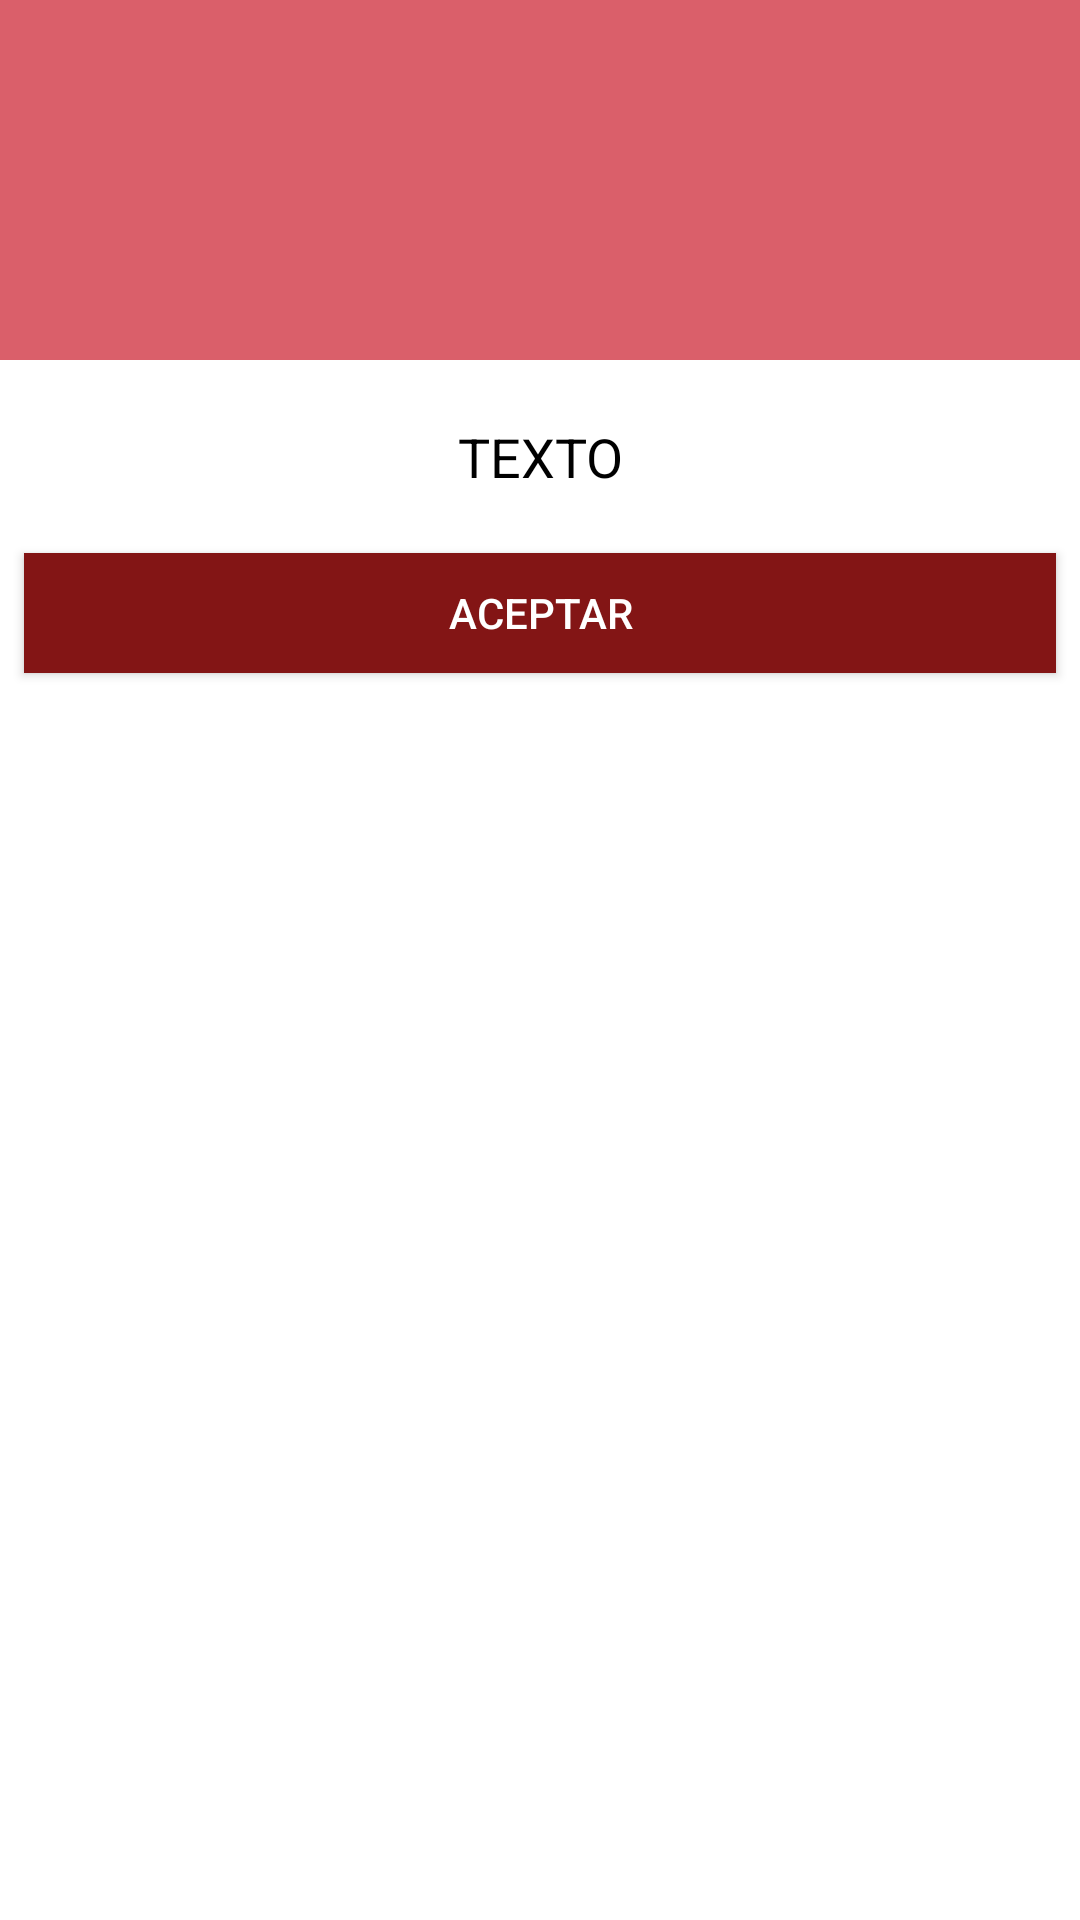

Android layout source for this screen:
<!-- AndroidManifest.xml: application theme AppTheme -->
<!-- res/layout/dialog_error.xml -->
<?xml version="1.0" encoding="utf-8"?>
<RelativeLayout xmlns:android="http://schemas.android.com/apk/res/android"
    android:orientation="vertical"
    android:layout_width="match_parent"
    android:layout_height="wrap_content"
    android:background="#ffffffff">

    <ImageView
        android:layout_width="match_parent"
        android:layout_height="120dp"
        android:id="@+id/a"
        android:gravity="center"
        android:background="#DA5F6A"
        android:src="@drawable/ic_error_outline_white_24dp"
        android:scaleType="fitCenter" />

    <TextView
        android:layout_width="wrap_content"
        android:layout_height="wrap_content"
        android:text="TEXTO"
        android:id="@+id/text_dialog"
        android:layout_below="@+id/a"
        android:layout_marginTop="20dp"
        android:layout_marginLeft="4dp"
        android:layout_marginRight="4dp"
        android:layout_marginBottom="20dp"
        android:textSize="18sp"
        android:textColor="#ff000000"
        android:layout_centerHorizontal="true"
        android:gravity="center_horizontal" />

    <Button
        android:layout_width="match_parent"
        android:layout_height="40sp"
        android:text="Aceptar"
        android:id="@+id/btn_dialog"
        android:gravity="center_vertical|center_horizontal"
        android:layout_below="@+id/text_dialog"
        android:layout_marginBottom="20dp"
        android:background="@color/colorAccent"
        android:layout_centerHorizontal="true"
        android:layout_marginLeft="8sp"
        android:layout_marginRight="8sp"

        android:textColor="#ffffffff" />

</RelativeLayout>
<!-- resources referenced by this layout -->
<resources>
  <color name="colorAccent">#831515</color>
  <style name="AppTheme" parent="Theme.AppCompat.Light.DarkActionBar">
          
          <item name="colorPrimary">@color/colorPrimary</item>
          <item name="colorPrimaryDark">@color/colorPrimaryDark</item>
          <item name="colorAccent">@color/colorAccent</item>
          <item name="windowActionBar">false</item>
          <item name="windowNoTitle">true</item>
      </style>
  <color name="colorPrimary">#C0916D</color>
  <color name="colorPrimaryDark">#865B39</color>
</resources>
